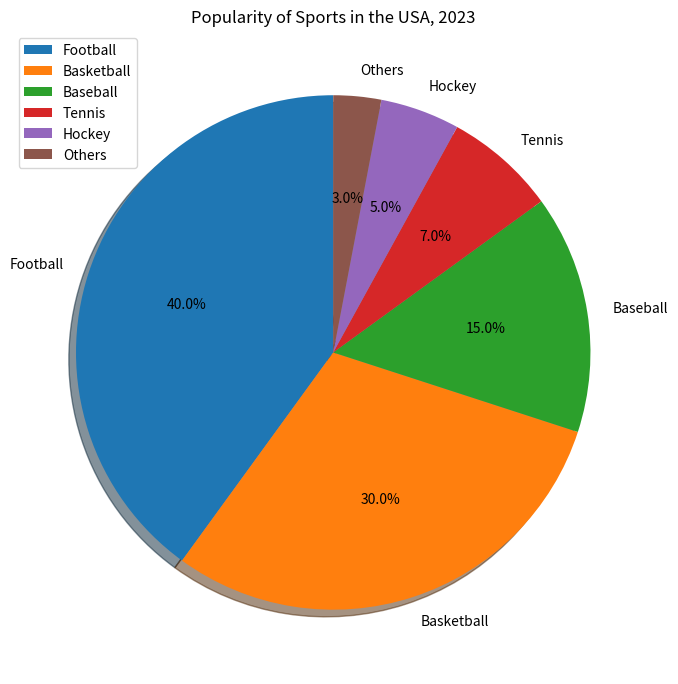

Here is the Python script that generated this plot: (Note: this script raises an exception after producing the figure.)

import matplotlib.pyplot as plt

sports = ['Football','Basketball','Baseball','Tennis','Hockey','Others']
percentage = [40,30,15,7,5,3]

plt.figure(figsize=(7,7))
ax1 = plt.subplot()
ax1.pie(percentage, labels=sports, autopct='%1.1f%%', startangle=90, shadow=True)
ax1.legend(sports, loc="best")
plt.title("Popularity of Sports in the USA, 2023")
plt.tight_layout()
plt.xticks(rotation=0)
plt.savefig('pie chart/png/332.png')
plt.clf()
